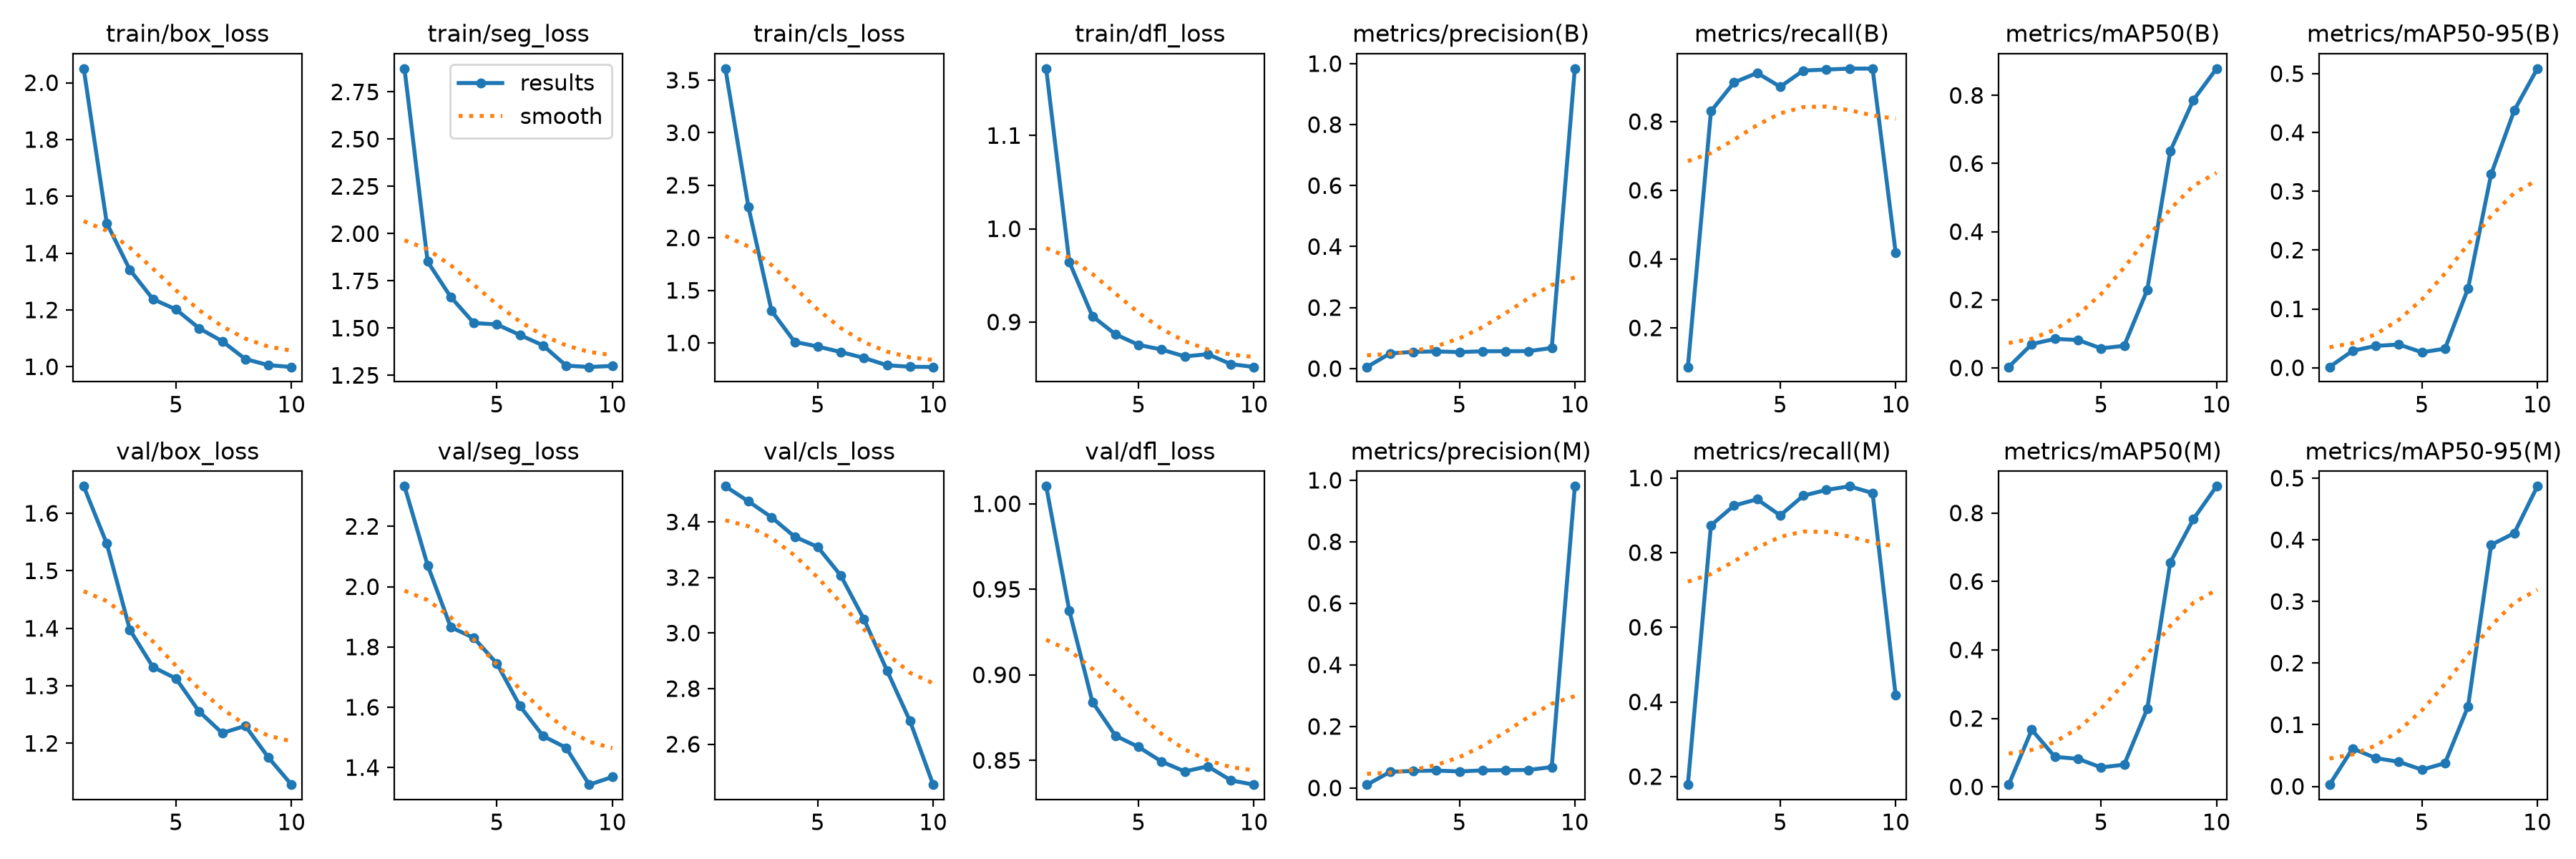

Data behind this chart, as committed beside it:
epoch, time, train/box_loss, train/seg_loss, train/cls_loss, train/dfl_loss, metrics/precision(B), metrics/recall(B), metrics/mAP50(B), metrics/mAP50-95(B), metrics/precision(M), metrics/recall(M), metrics/mAP50(M), metrics/mAP50-95(M), val/box_loss, val/seg_loss, val/cls_loss, val/dfl_loss, lr/pg0, lr/pg1, lr/pg2
1, 7.769, 2.05, 2.873, 3.61, 1.172, 0.00517, 0.08635, 0.00283, 0.00126, 0.01067, 0.1783, 0.00648, 0.00278, 1.647, 2.333, 3.528, 1.01, 0.00018, 0.00018, 0.00018
2, 10.51, 1.505, 1.852, 2.292, 0.9645, 0.04967, 0.8301, 0.06991, 0.02881, 0.05225, 0.8733, 0.1668, 0.06148, 1.547, 2.071, 3.474, 0.9376, 0.0003424, 0.0003424, 0.0003424
3, 13.15, 1.341, 1.665, 1.305, 0.9063, 0.05467, 0.9136, 0.08529, 0.0371, 0.05542, 0.9262, 0.08761, 0.04588, 1.397, 1.866, 3.417, 0.8842, 0.0004652, 0.0004652, 0.0004652
4, 15.79, 1.238, 1.527, 1.009, 0.8868, 0.05633, 0.9415, 0.08198, 0.03946, 0.05642, 0.9429, 0.08205, 0.03989, 1.333, 1.83, 3.347, 0.8644, 0.0005483, 0.0005483, 0.0005483
5, 18.4, 1.202, 1.52, 0.9656, 0.8755, 0.05392, 0.9011, 0.05749, 0.02626, 0.05383, 0.8997, 0.05688, 0.02703, 1.313, 1.745, 3.31, 0.8578, 0.0005919, 0.0005919, 0.0005919
6, 21, 1.136, 1.463, 0.9128, 0.8704, 0.05675, 0.9485, 0.0649, 0.03234, 0.057, 0.9526, 0.06489, 0.03767, 1.255, 1.604, 3.207, 0.8493, 0.0005959, 0.0005959, 0.0005959
7, 23.56, 1.09, 1.408, 0.8573, 0.8631, 0.05692, 0.9513, 0.229, 0.135, 0.05792, 0.968, 0.2281, 0.1298, 1.218, 1.505, 3.05, 0.8435, 0.0005603, 0.0005603, 0.0005603
8, 26.13, 1.027, 1.301, 0.7873, 0.8655, 0.05708, 0.954, 0.637, 0.3292, 0.0585, 0.9777, 0.6559, 0.3919, 1.23, 1.466, 2.865, 0.8465, 0.0004851, 0.0004851, 0.0004851
9, 28.69, 1.006, 1.294, 0.7727, 0.8548, 0.06758, 0.954, 0.7866, 0.4375, 0.06797, 0.9596, 0.7822, 0.4108, 1.176, 1.343, 2.683, 0.8383, 0.0003702, 0.0003702, 0.0003702
10, 31.3, 0.9992, 1.3, 0.7707, 0.8518, 0.9837, 0.4189, 0.8787, 0.5086, 0.9804, 0.4175, 0.878, 0.4869, 1.128, 1.369, 2.454, 0.8358, 0.0002158, 0.0002158, 0.0002158
